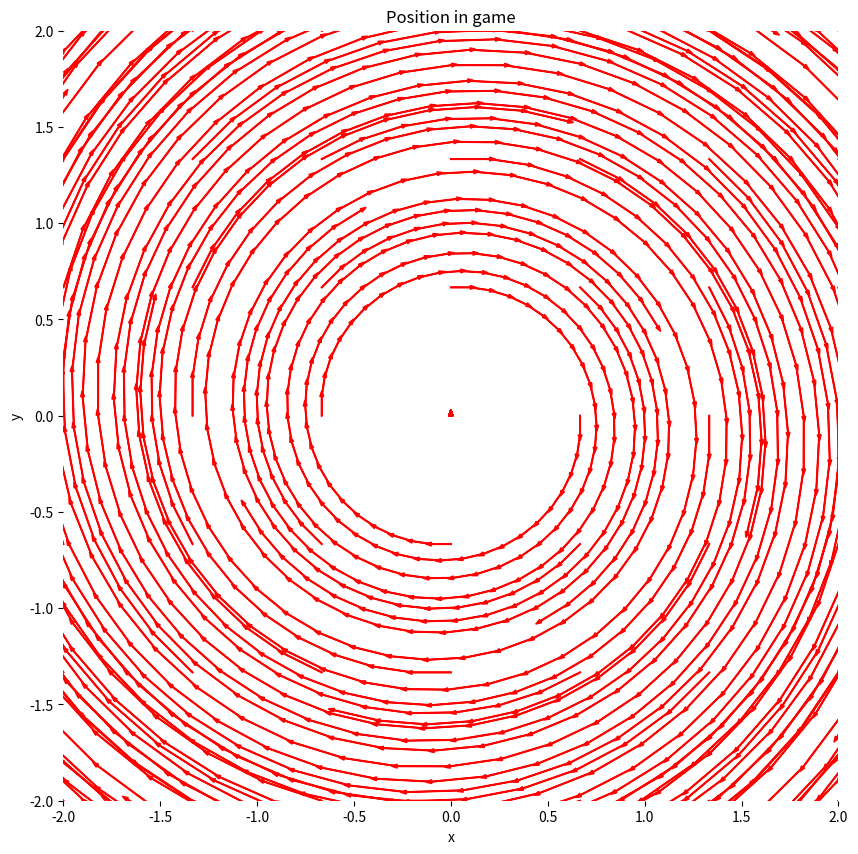

The script that saved this image: (Note: this script raises an exception after producing the figure.)
import matplotlib.pyplot as plt
import numpy as np
import cmath


def loss(x, y):
    return x * y


def grad(x, y):
    return -y, x


def unrolled_loss(x, y, length):
    dy, dx = grad(x, y)
    # (x - length*dx)*(y - length*dy) = (x - length*(-y))*(y - length*(x))
    # (x + length*(y))*(y - length*(x)) = x*y - length*x*x + length*y*y - length*length*dx*dy
    return x*y + length*y*y - length*x*x - length*length*y*x


def unrolled_grad(x, y, length):
    dx = -(y - 2*length*x + length*length*y)
    dy = x - length*length*x + 2*length*y
    return dx, dy



def update(x, y, length, use_extrapolate, use_unrolled):
    dx, dy = grad(x, y)
    if use_extrapolate:
        dx, dy = grad(x - length*dx, y - length*dy)
        if use_unrolled:
            raise Exception
    elif use_unrolled:
        dx, dy = unrolled_grad(x, y, length)

    step_x = length * dx
    step_y = length * dy
    return step_x, step_y


def plot_vector_field(title, use_extrapolate=False, use_alternating=False, use_unrolling=False):
    fig_width, fig_height = 10, 10
    fig = plt.figure(figsize=(fig_width, fig_height), facecolor='white')

    num_rows, num_cols = 1, 1
    axs = [fig.add_subplot(num_rows, num_cols, ind + 1, frameon=False) for ind in range(num_rows * num_cols)]

    alpha = 0.15  # 0.1  # Learning rate

    num_steps = 50
    grid_density = 7
    grid_radius = 2.0
    color = 'red'
    for field_key_x, init_x in enumerate(np.linspace(-grid_radius, grid_radius, grid_density)):
        for field_key_y, init_y in enumerate(np.linspace(-grid_radius, grid_radius, grid_density)):
            x, y = init_x, init_y  # init_x + np.random.randn() * 0.1, init_y + np.random.randn() * 0.1
            results_x, results_y = [x], [y]
            losses = []
            for step in range(num_steps):
                dx, dy = update(x, y, alpha, use_extrapolate, use_unrolling)

                if use_alternating:
                    if step % 2 == 0:
                        x -= dx
                    else:
                        y -= dy
                else:
                    x -= dx
                    y -= dy

                results_x += [x]
                results_y += [y]
                losses += [loss(x, y)]

                # print(f"grad_x: {dx}, grad_y: {dy}")
                # print(f"Location: {x}, {y}, with loss = {losses[-1]}")

            for i in range(len(results_x) - 1):
                arrow_label = ''
                if field_key_x == 0 and field_key_y == 0:
                    arrow_label = 'Test'
                axs[0].arrow(x=results_x[i], y=results_y[i],
                             dx=results_x[i + 1] - results_x[i],
                             dy=results_y[i + 1] - results_y[i],
                             color=color, head_width=0.02, label=arrow_label)
            axs[0].plot(results_x, results_y, color=color, label=arrow_label)
            #if field_key_x == 0 and field_key_y == 0:
            #    axs[0].legend()

            # axs[1].plot(range(len(losses)), losses, label=label, c=colors[color_key])
    axs[0].set(xlabel='x', ylabel='y', title='Position in game')
    multiple = 1
    axs[0].set_xlim(-grid_radius * multiple, grid_radius * multiple)
    axs[0].set_ylim(-grid_radius * multiple, grid_radius * multiple)
    fig.savefig(title + ".pdf")
    plt.close('all')

    # TODO: Draw vector field at each location?  Maybe a graph with lines at each x, y in a grid
    # TODO: Solve for beta given eig and alpha
    # TODO: Simple estimate of complex curvature?
    # TODO: Randomly sample small boxes of params from each player which can be inverted?


# TODO: Document functions
if __name__ == '__main__':
    im_dir = 'images/'
    plot_vector_field(im_dir + 'base_simultaneous')
    plot_vector_field(im_dir + 'base_alternating', use_alternating=True)
    plot_vector_field(im_dir + 'extrapolation_simultaneous', use_extrapolate=True)
    plot_vector_field(im_dir + 'extrapolation_alternating', use_extrapolate=True, use_alternating=True)
    plot_vector_field(im_dir + 'unrolled_simultaneous', use_unrolling=True)
    plot_vector_field(im_dir + 'unrolled_alternating', use_unrolling=True, use_alternating=True)
